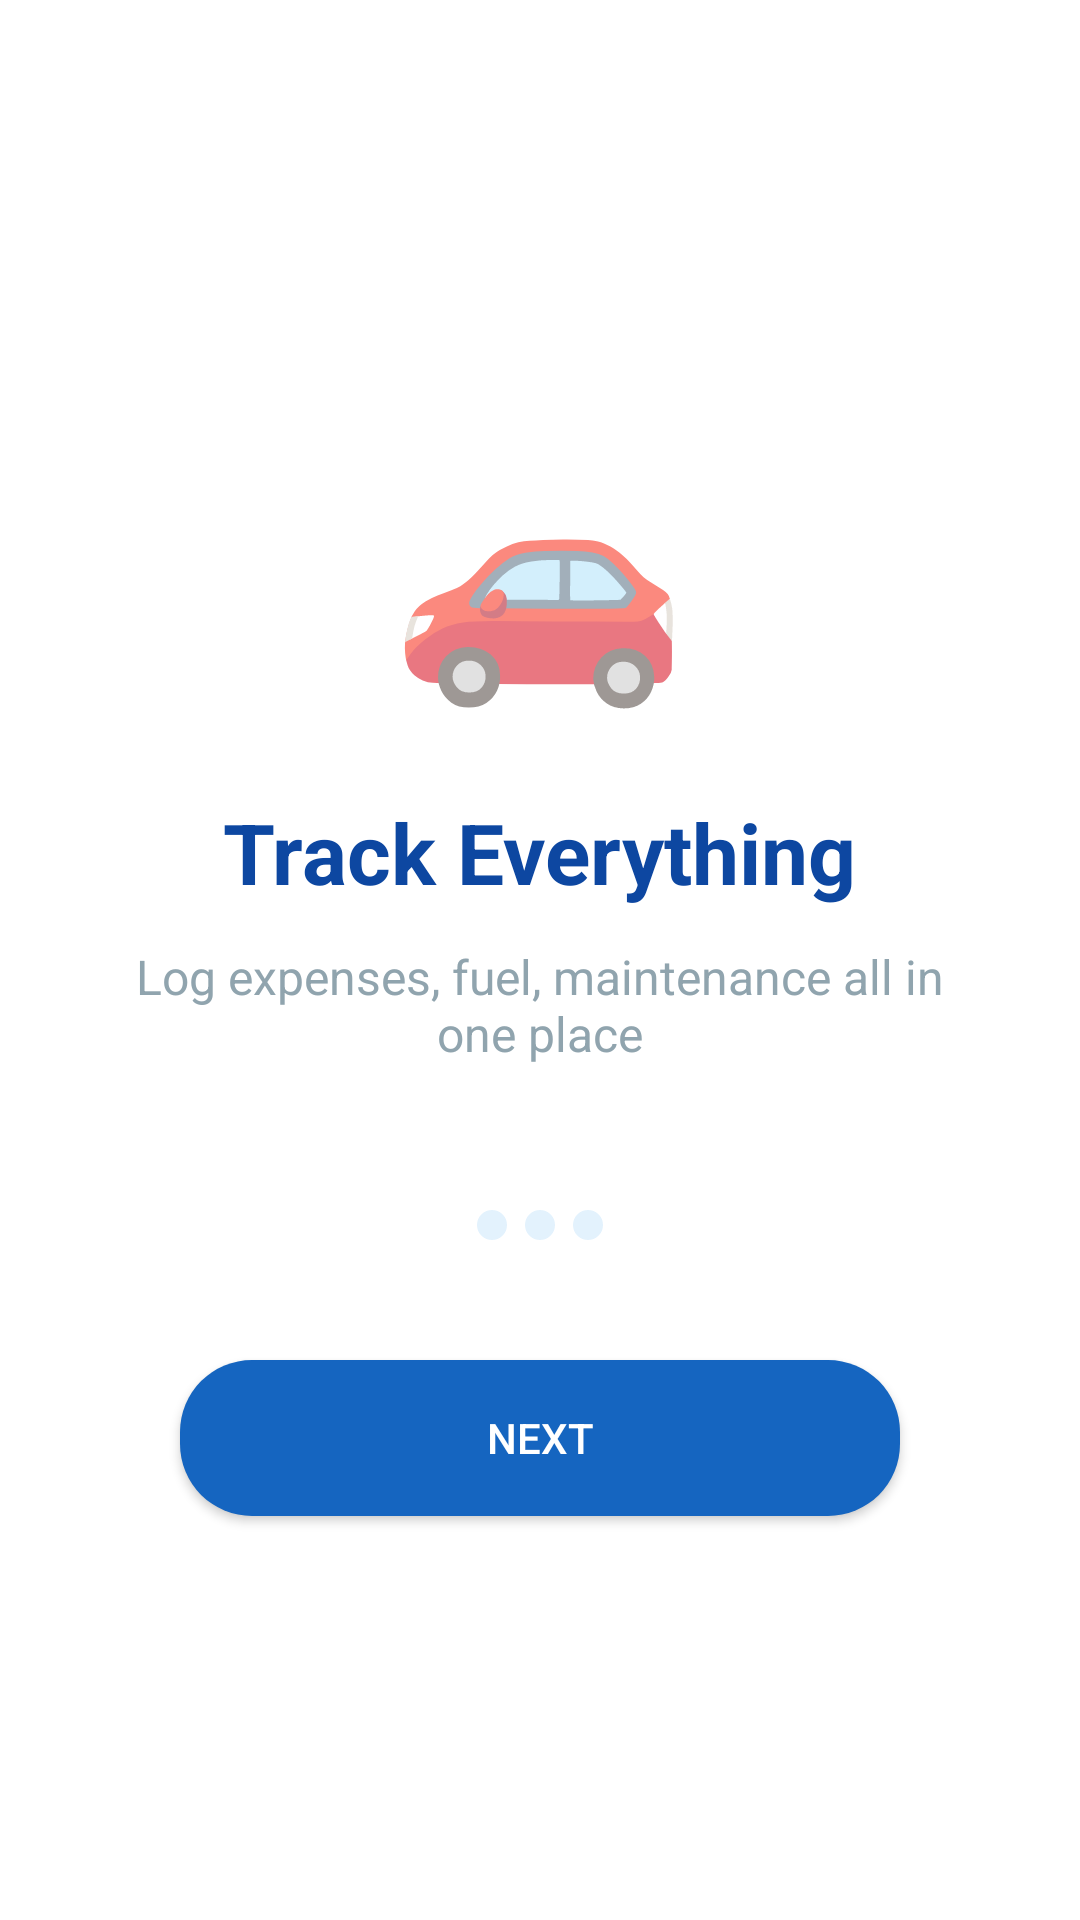

Layout XML and referenced resources for this Android screen:
<!-- AndroidManifest.xml: application theme Theme.CarCare -->
<!-- res/layout/activity_onboarding.xml -->
<?xml version="1.0" encoding="utf-8"?>
<LinearLayout xmlns:android="http://schemas.android.com/apk/res/android"
    android:layout_width="match_parent"
    android:layout_height="match_parent"
    android:orientation="vertical"
    android:background="@color/white"
    android:gravity="center">

    <TextView android:id="@+id/tvEmoji"
        android:layout_width="wrap_content"
        android:layout_height="wrap_content"
        android:text="🚗"
        android:textSize="80sp"
        android:layout_marginBottom="24dp"/>

    <TextView android:id="@+id/tvTitle"
        android:layout_width="wrap_content"
        android:layout_height="wrap_content"
        android:text="Track Everything"
        android:textSize="28sp"
        android:textStyle="bold"
        android:textColor="@color/blue_dark"
        android:layout_marginBottom="12dp"/>

    <TextView android:id="@+id/tvSubtitle"
        android:layout_width="280dp"
        android:layout_height="wrap_content"
        android:text="Log expenses, fuel, maintenance all in one place"
        android:textSize="16sp"
        android:textColor="@color/gray_medium"
        android:gravity="center"
        android:layout_marginBottom="48dp"/>

    
    <LinearLayout android:layout_width="wrap_content"
        android:layout_height="wrap_content"
        android:orientation="horizontal"
        android:layout_marginBottom="40dp">
        <View android:id="@+id/dot1"
            android:layout_width="10dp" android:layout_height="10dp"
            android:background="@drawable/circle_bg"
            android:layout_marginEnd="6dp"/>
        <View android:id="@+id/dot2"
            android:layout_width="10dp" android:layout_height="10dp"
            android:background="@drawable/circle_bg"
            android:layout_marginEnd="6dp"/>
        <View android:id="@+id/dot3"
            android:layout_width="10dp" android:layout_height="10dp"
            android:background="@drawable/circle_bg"/>
    </LinearLayout>

    <Button android:id="@+id/btnNext"
        android:layout_width="240dp"
        android:layout_height="52dp"
        android:text="Next"
        android:textColor="@color/white"
        android:background="@drawable/rounded_button_blue"/>

</LinearLayout>
<!-- resources referenced by this layout -->
<resources>
  <color name="blue_dark">#0D47A1</color>
  <color name="gray_medium">#90A4AE</color>
  <color name="white">#FFFFFF</color>
  <!-- drawable circle_bg (drawable) -->
  <?xml version="1.0" encoding="utf-8"?>
  <shape xmlns:android="http://schemas.android.com/apk/res/android" android:shape="oval">
      <solid android:color="@color/blue_accent"/>
  </shape>
  <!-- drawable rounded_button_blue (drawable) -->
  <?xml version="1.0" encoding="utf-8"?>
  <shape xmlns:android="http://schemas.android.com/apk/res/android"
      android:shape="rectangle">
  
      <solid android:color="@color/blue_primary" />
      <corners android:radius="24dp" />
  
  </shape>
  <style name="Theme.CarCare" parent="Theme.MaterialComponents.Light.NoActionBar">
          <item name="colorPrimary">@color/blue_primary</item>
          <item name="colorPrimaryDark">@color/blue_dark</item>
          <item name="colorAccent">@color/blue_light</item>
          <item name="android:windowBackground">@color/gray_light</item>
          <item name="android:windowFullscreen">true</item>
      </style>
  <color name="blue_accent">#E3F2FD</color>
  <color name="blue_primary">#1565C0</color>
  <color name="blue_light">#42A5F5</color>
  <color name="gray_light">#F0F4F8</color>
</resources>
